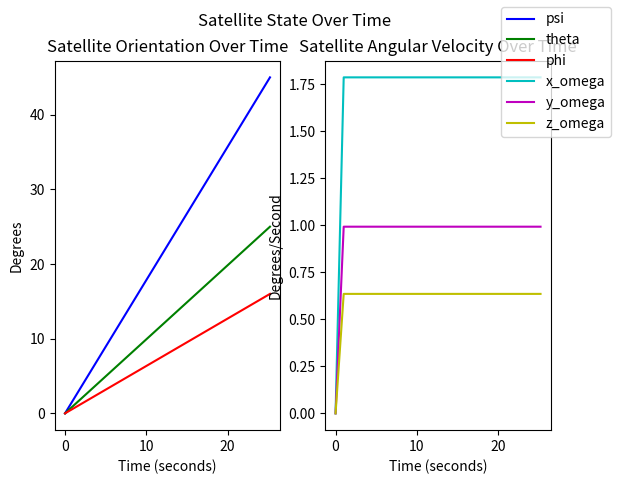

Generate this figure with matplotlib:
import matplotlib.pyplot as plt
import numpy as np
import math

class Utils():
    def __init__(self):
        pass
    # Returns a rotation matrix for rotating around the x axis by the passed in angle
    def getXRotMat(self, angle):
        rot_mat = np.array([
                [1, 0, 0],
                [0, math.cos(angle), -math.sin(angle)],
                [0, math.sin(angle), math.cos(angle)]])
        
        return rot_mat

    # Returns a rotation matrix for rotating around the y axis by the passed in angle
    def getYRotMat(self, angle):
        rot_mat = np.array([
                [math.cos(angle), 0, math.sin(angle)],
                [0, 1, 0],
                [-math.sin(angle), 0, math.cos(angle)]])
        
        return rot_mat

    # Returns a rotation matrix for rotating around the z axis by the passed in angle
    def getZRotMat(self, angle):
        rot_mat = np.array([
                [math.cos(angle), -math.sin(angle), 0],
                [math.sin(angle), math.cos(angle), 0],
                [0, 0, 1]])
        
        return rot_mat
    
    def deg2Rad(self, deg_angle):
        return (deg_angle * (math.pi/180))  

    def rad2Deg(self, rad_angle):
        return (rad_angle * (180/math.pi))
    
    # Converts desired rotations around the x, y, and z axis into axis angle form
    def caclculateAxisAngleForm(self, x_rot, y_rot, z_rot):
        # Multiply the rotation matrices together in the order Z(YX)
        final_rot_mat = np.matmul(self.getZRotMat(self.deg2Rad(z_rot)), np.matmul(self.getYRotMat(self.deg2Rad(y_rot)), self.getXRotMat(self.deg2Rad(x_rot))))

        # Break out the rotation matrix entries to make the theta and k calculations easier
        r11 = final_rot_mat[0][0]
        r12 = final_rot_mat[0][1]
        r13 = final_rot_mat[0][2]
        r21 = final_rot_mat[1][0]
        r22 = final_rot_mat[1][1]
        r23 = final_rot_mat[1][2]
        r31 = final_rot_mat[2][0]
        r32 = final_rot_mat[2][1]
        r33 = final_rot_mat[2][2]

        # Calculate the angle and vector for the new axis of rotation
        theta = math.acos((r11 + r22 + r33 - 1)/2)

        k = (1/(2*math.sin(theta))) * np.array([r32 - r23,
                                            r13 - r31,
                                            r21 - r12])

        return self.rad2Deg(theta), k

class SatelliteTrajectory():
    def __init__(self):
        self.max_ang_vel = 2.0
        
        # Maps axis to the rotation name defines the rotation around them
        self.axis_angle_dict = {"x": ("psi", "x_omega"), "y":("theta", "y_omega"), "z":("phi", "z_omega")}
        
        # Current rotation values for the rotations about the different axis
        self.current_pose = {"psi": 0.0, "theta":0.0, "phi":0.0, "x_omega": 0.0, "y_omega": 0.0, "z_omega": 0.0}
        
        # Intermediate values to plot 
        self.intermediate_vals = {"psi": [0.0], "theta":[0.0], "phi":[0.0], "x_omega": [0.0], "y_omega": [0.0], "z_omega": [0.0]}
        self.angles = ["psi", "theta", "phi"]
        self.angle_vels = ["x_omega", "y_omega", "z_omega"]
        
        # Timesteps to plot against
        self.timesteps = [0.0]
        
        # Iterable list of plot colors
        self.plot_colors = iter(['b', 'g', 'r', 'c', 'm', 'y'])
    
    # Rotates the satellite about the specified axis until the current angle is equal to the goal angle
    def rotate(self, axis_name, goal_angle):
        # Grab the desired angle based on the passed in axis
        angle_name, angle_vel_name = self.axis_angle_dict[axis_name]
        
        # Check distance between current angle and goal angle
        degrees_to_rotate = goal_angle - self.current_pose[angle_name]
        
        if degrees_to_rotate > 0:
            max_vel = self.max_ang_vel # Rotating ccw so using positive rotational velocity
        elif degrees_to_rotate < 0:
            max_vel = -self.max_ang_vel # Rotating cw so using negative rotational velocity
        # Already at goal angle no need to rotate
        else:
            return
        
        # Calculate how many seconds it will take to reach the goal angle at max angular velocity
        # This portion calculates the whole number portion because the int function naturally floors
        num_steps = int(abs(degrees_to_rotate/self.max_ang_vel))
        
        # This calculate the remainder portion which we need to handle differently so we don't overshoot the goal angle
        remainder = abs(degrees_to_rotate) % self.max_ang_vel
    
        # Loop through the whole steps and increment the desired angle while recording the timesteps and pose for that timestep
        for i in range(num_steps):
            self.current_pose[angle_name] += max_vel
            self.current_pose[angle_vel_name] = max_vel
            
            # Add the next timestep which should be one second greater than the previous
            self.timesteps.append(self.timesteps[-1] + 1.0)
            
            # Record current pose
            self.updateIntermediates()
            
        # If there is a remainder then rotate at the max speed for a fraction of a second and update the timestep accordingly
        if remainder > 0.0:
            if max_vel > 0:
                self.current_pose[angle_name] += remainder
            elif max_vel < 0:
                self.current_pose[angle_name] -= remainder
            
            # Set velocity to 0 since we've finished the rotation
            self.current_pose[angle_vel_name] = 0.0
            
            # Add a new timestep that's a fraction of a second
            self.timesteps.append(self.timesteps[-1] + remainder/self.max_ang_vel)
            
            self.updateIntermediates()
            
        # Set velocity to 0 since we've finished the rotation. This already happens in the remainder section but this takes care
        # of it in case there's no remainder
        self.current_pose[angle_vel_name] = 0.0
       
       
    def rotateOtherAxis(self, axis_angle, world_angles):
        # Find total time it would take to rotate around the new axis at the max rotation speed
        min_time = axis_angle/self.max_ang_vel
        
        # print(min_time)
        scaled_vels = [vel/min_time for vel in world_angles]
        
        # Find the whole and partial seconds required to perform the full rotation
        whole_sec = int(axis_angle/self.max_ang_vel)
        partial = abs(axis_angle) % self.max_ang_vel
        
        # print(whole_sec)
        # print(partial)
        
        # Get the intermediate values for the state variables for each whole timestep
        for i in range(whole_sec):
            self.current_pose["psi"] += scaled_vels[0]
            self.current_pose["theta"] += scaled_vels[1]
            self.current_pose["phi"] += scaled_vels[2]
            
            self.current_pose["x_omega"] = scaled_vels[0]
            self.current_pose["y_omega"] = scaled_vels[1]
            self.current_pose["z_omega"] = scaled_vels[2]
            
            self.timesteps.append(self.timesteps[-1] + 1.0)
            self.updateIntermediates()
            
        # Get the final values for the state variables based on the remaining partial timestep
        if partial > 0.0:
            self.current_pose["psi"] += scaled_vels[0] * (partial/self.max_ang_vel)
            self.current_pose["theta"] += scaled_vels[1] * (partial/self.max_ang_vel)
            self.current_pose["phi"] += scaled_vels[2] * (partial/self.max_ang_vel)
            
            self.timesteps.append(self.timesteps[-1] + partial/self.max_ang_vel)
            
            self.updateIntermediates()
            
    
    # Adds the current values for the pose to the intermediate values dict
    def updateIntermediates(self):
        for key in self.current_pose.keys():
            self.intermediate_vals[key].append(self.current_pose[key])
            
    # Zeros out all velocities and advances one timestep. Used to show the end state of the satellite
    def zeroVels(self):
        for item in ["x_omega", "y_omega", "z_omega"]:
            self.current_pose[item] = 0.0
            
        self.timesteps.append(self.timesteps[-1] + 1.0)
            
        self.updateIntermediates()
    
    # Nicely displays the current satellite state. Mostly for debugging
    def displayCurrentState(self):
        for key in self.current_pose.keys():
            print("{}: {}".format(key, self.current_pose[key]))
            
        print("time: {}".format(self.timesteps[-1]))
    
    # Plots the 6 state variables over time on a single plot
    def displayStatePlot(self):
        # Create two separate plots, one for angles and one for angular velocities
        fig, ax = plt.subplots(nrows=1, ncols=2)
        for key in self.intermediate_vals.keys():
            # Add to angle plot
            if key in self.angles:
                ax[0].plot(self.timesteps, self.intermediate_vals[key], color=next(self.plot_colors), label=key)
            # Add to angular velocity plot
            elif key in self.angle_vels:
                ax[1].plot(self.timesteps, self.intermediate_vals[key], color=next(self.plot_colors), label=key)
            
        ax[0].set_xlabel("Time (seconds)")
        ax[1].set_xlabel("Time (seconds)")
        ax[0].set_ylabel("Degrees")
        ax[1].set_ylabel("Degrees/Second")
        
        ax[0].set_title("Satellite Orientation Over Time")
        ax[1].set_title("Satellite Angular Velocity Over Time")
        
        fig.suptitle("Satellite State Over Time")
        
        fig.legend()
        
        plt.show()
    
    
if __name__ == '__main__':
    traj = SatelliteTrajectory()
    
    util = Utils()
    
    angle, vec = util.caclculateAxisAngleForm(45.0, 25.0, 16.0)
    
    traj.rotateOtherAxis(angle, [45.0, 25.0, 16.0])
    
    # traj.rotate("x", 45.0)
    # traj.rotate("y", 25.0)
    # traj.rotate("z", 16.0)
    
    # traj.zeroVels()
    
    traj.displayCurrentState()
    
    traj.displayStatePlot()
    
    
    